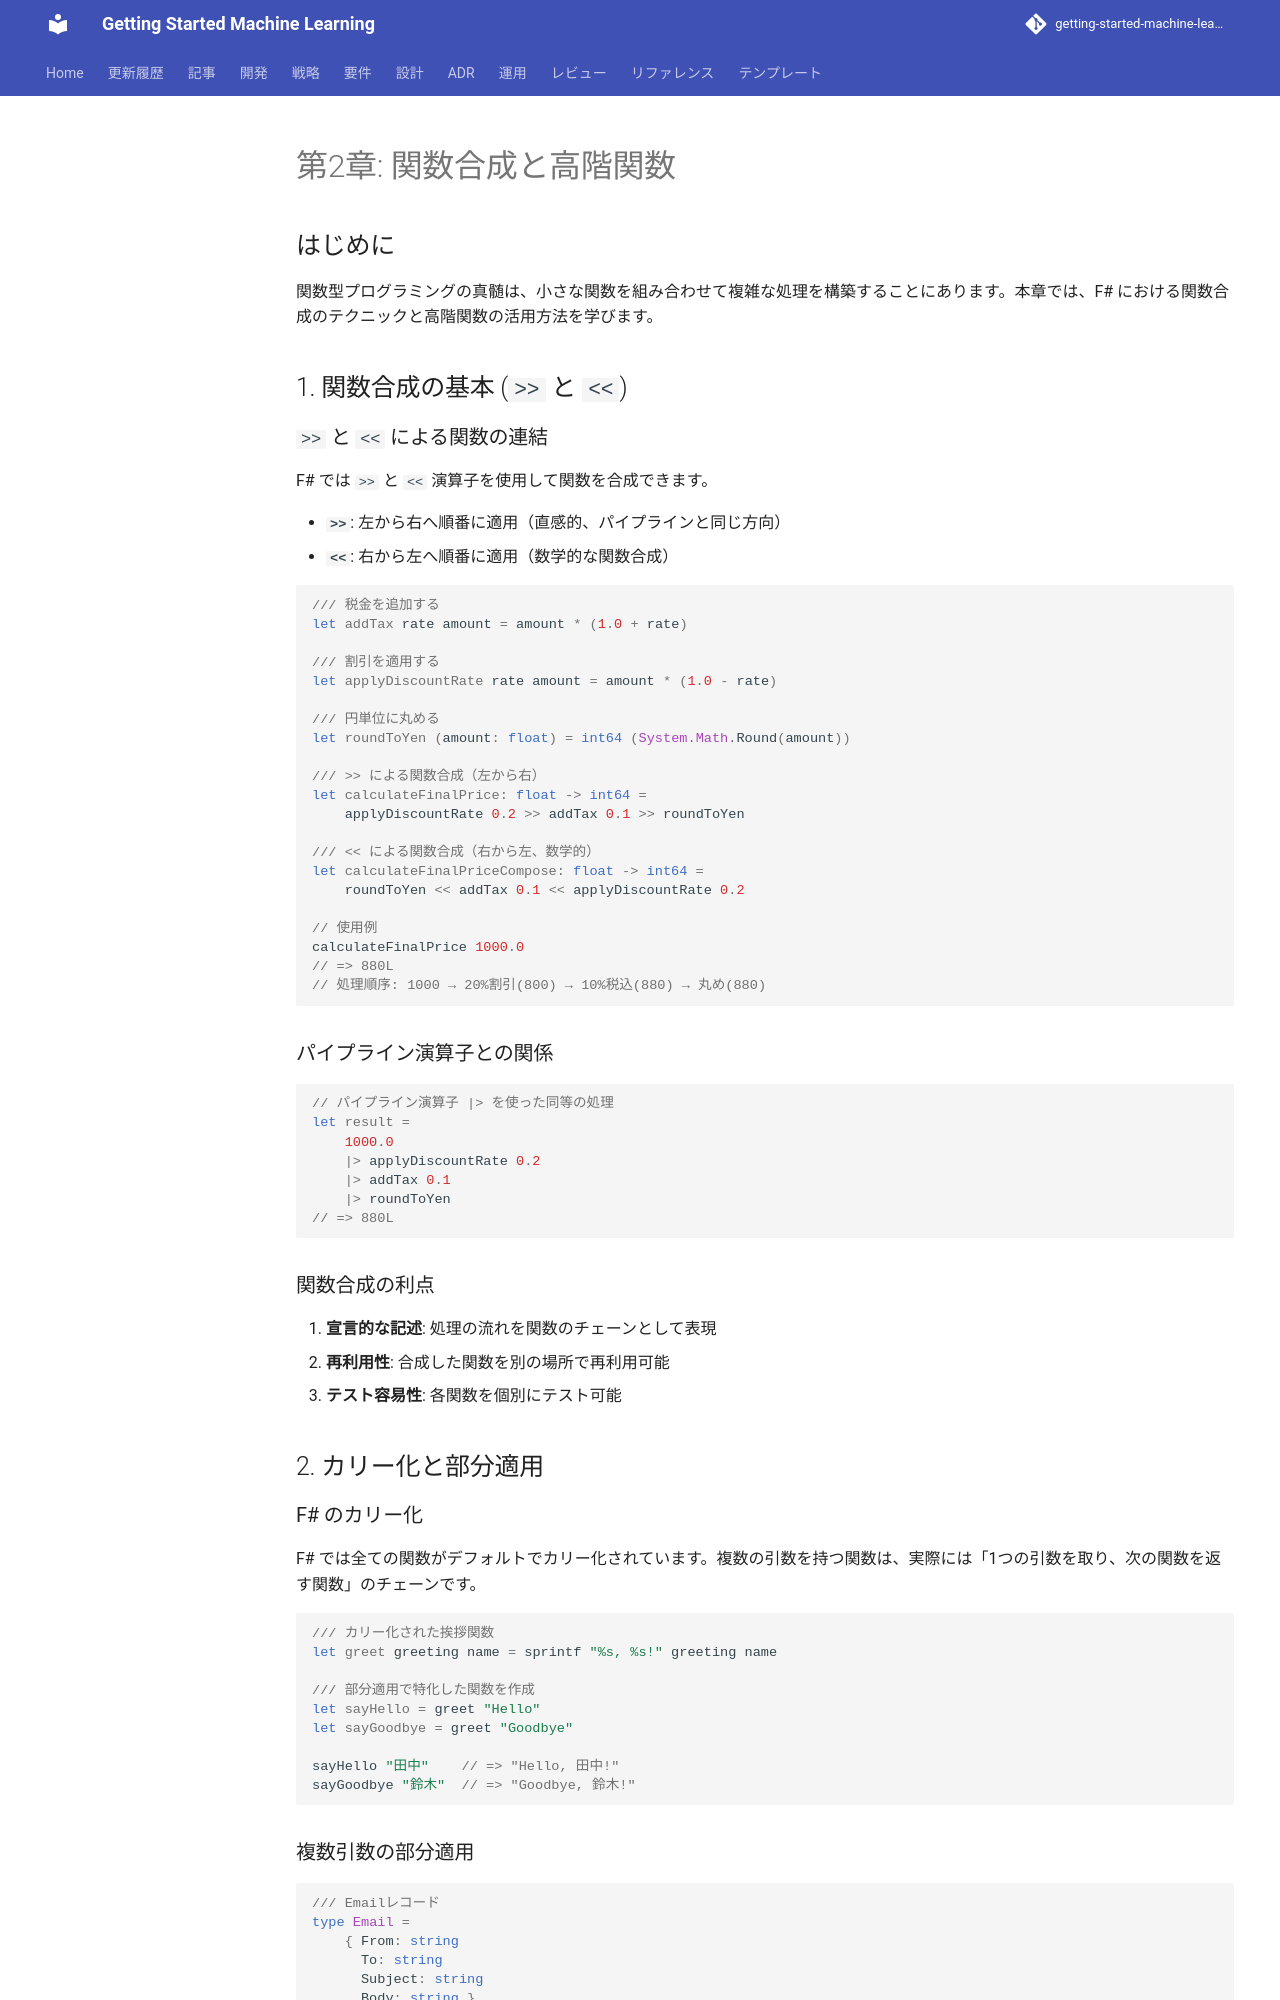

repository: k2works/getting-started-machine-learning · page: article/functional-desgin-ppp/fsharp/02-function-composition/index.html · generator: mkdocs

---
type: Article
title: "第2章: 関数合成と高階関数"
description: "関数型プログラミングの真髄は、小さな関数を組み合わせて複雑な処理を構築することにあります。"
tags: [article, functional-desgin-ppp, fsharp]
status: stable
generated: { by: human:kakimomokuri, at: 2026-03-24T05:22:28Z }
---

# 第2章: 関数合成と高階関数

## はじめに

関数型プログラミングの真髄は、小さな関数を組み合わせて複雑な処理を構築することにあります。本章では、F# における関数合成のテクニックと高階関数の活用方法を学びます。

## 1. 関数合成の基本 (`>>` と `<<`)

### `>>` と `<<` による関数の連結

F# では `>>` と `<<` 演算子を使用して関数を合成できます。

- **`>>`**: 左から右へ順番に適用（直感的、パイプラインと同じ方向）
- **`<<`**: 右から左へ順番に適用（数学的な関数合成）

```fsharp
/// 税金を追加する
let addTax rate amount = amount * (1.0 + rate)

/// 割引を適用する
let applyDiscountRate rate amount = amount * (1.0 - rate)

/// 円単位に丸める
let roundToYen (amount: float) = int64 (System.Math.Round(amount))

/// >> による関数合成（左から右）
let calculateFinalPrice: float -> int64 =
    applyDiscountRate 0.2 >> addTax 0.1 >> roundToYen

/// << による関数合成（右から左、数学的）
let calculateFinalPriceCompose: float -> int64 =
    roundToYen << addTax 0.1 << applyDiscountRate 0.2

// 使用例
calculateFinalPrice 1000.0
// => 880L
// 処理順序: 1000 → 20%割引(800) → 10%税込(880) → 丸め(880)
```

### パイプライン演算子との関係

```fsharp
// パイプライン演算子 |> を使った同等の処理
let result =
    1000.0
    |> applyDiscountRate 0.2
    |> addTax 0.1
    |> roundToYen
// => 880L
```

### 関数合成の利点

1. **宣言的な記述**: 処理の流れを関数のチェーンとして表現
2. **再利用性**: 合成した関数を別の場所で再利用可能
3. **テスト容易性**: 各関数を個別にテスト可能

## 2. カリー化と部分適用

### F# のカリー化

F# では全ての関数がデフォルトでカリー化されています。複数の引数を持つ関数は、実際には「1つの引数を取り、次の関数を返す関数」のチェーンです。

```fsharp
/// カリー化された挨拶関数
let greet greeting name = sprintf "%s, %s!" greeting name

/// 部分適用で特化した関数を作成
let sayHello = greet "Hello"
let sayGoodbye = greet "Goodbye"

sayHello "田中"    // => "Hello, 田中!"
sayGoodbye "鈴木"  // => "Goodbye, 鈴木!"
```
